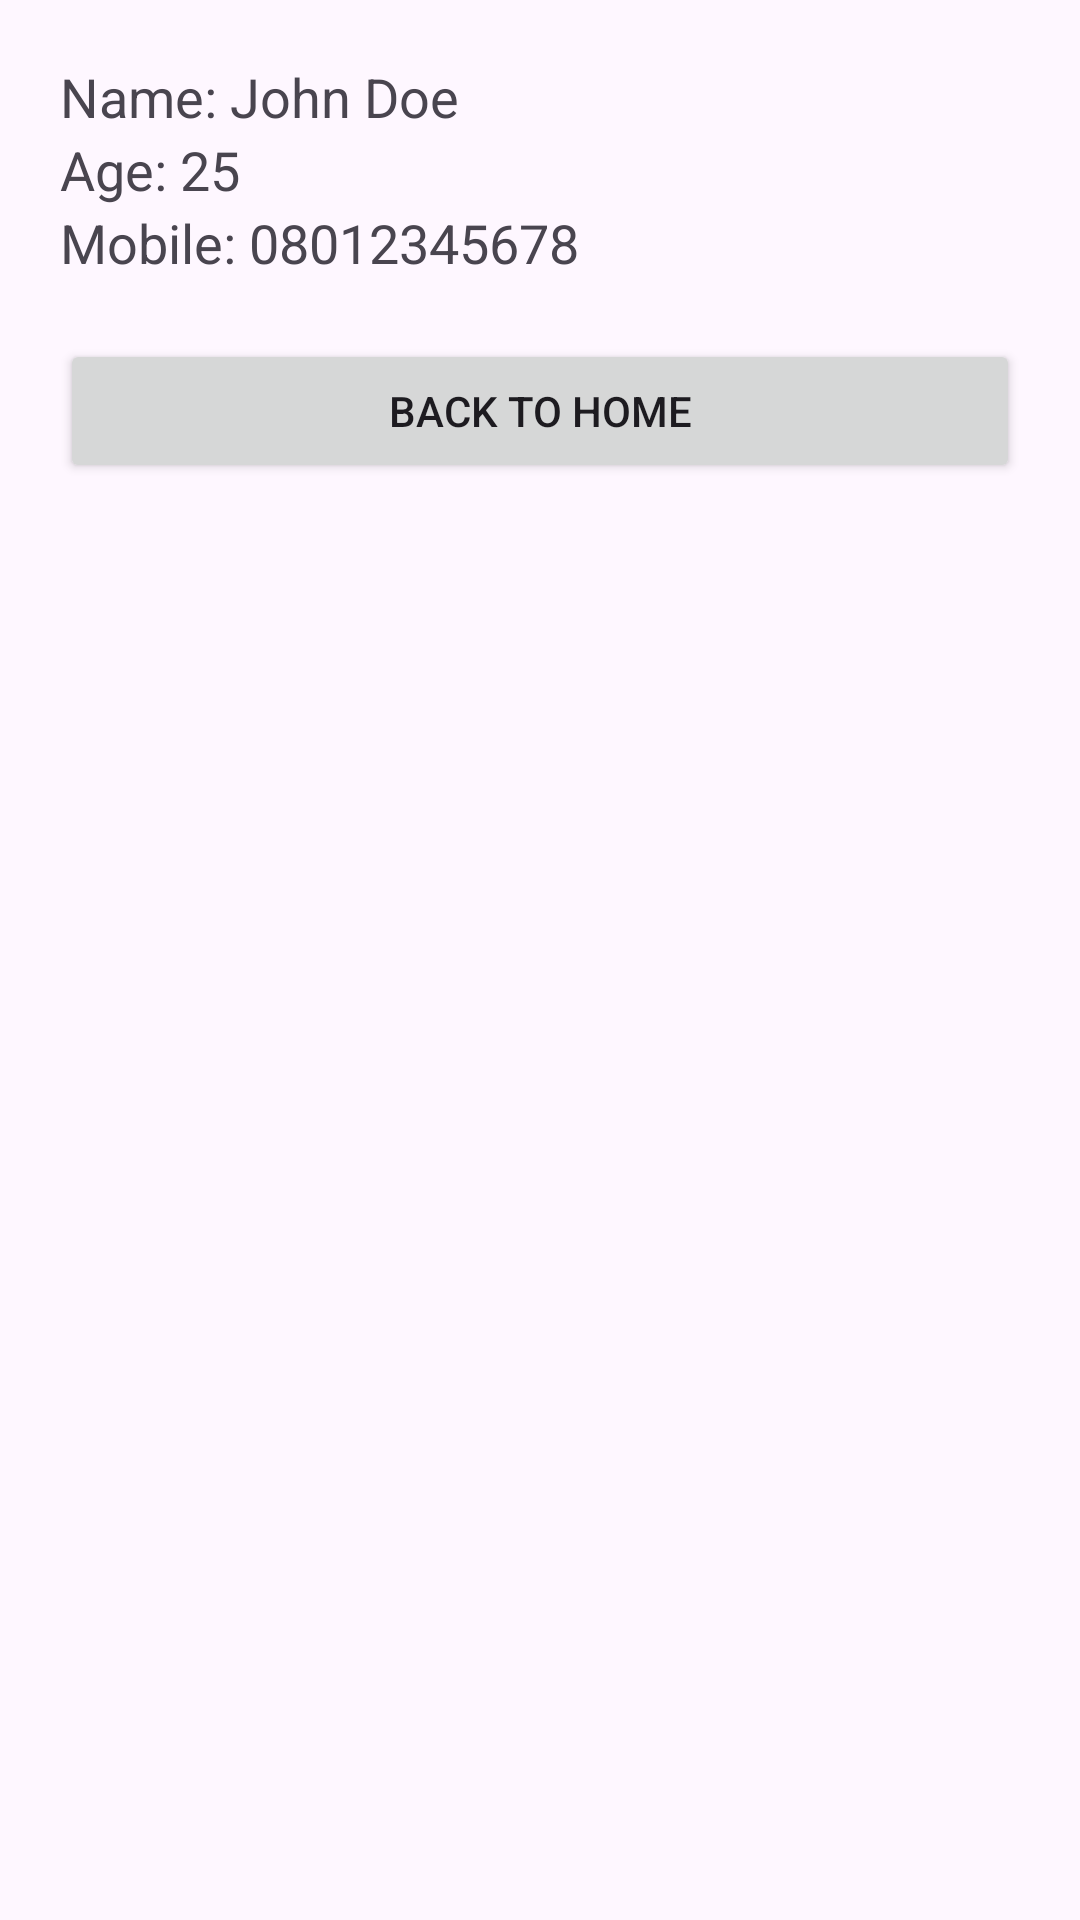

This screen was rendered from an Android layout file. Write that file and the resources it references.
<!-- AndroidManifest.xml: application theme Theme.OkonApp -->
<!-- res/layout/activity_page1.xml -->
<?xml version="1.0" encoding="utf-8"?>
<LinearLayout xmlns:android="http://schemas.android.com/apk/res/android"
    android:layout_width="match_parent"
    android:layout_height="match_parent"
    android:orientation="vertical"
    android:padding="20dp">

    <TextView
        android:layout_width="wrap_content"
        android:layout_height="wrap_content"
        android:text="Name: John Doe"
        android:textSize="18sp"/>

    <TextView
        android:layout_width="wrap_content"
        android:layout_height="wrap_content"
        android:text="Age: 25"
        android:textSize="18sp"/>

    <TextView
        android:layout_width="wrap_content"
        android:layout_height="wrap_content"
        android:text="Mobile: 08012345678"
        android:textSize="18sp"/>

    <Button
        android:id="@+id/btnHome"
        android:layout_width="match_parent"
        android:layout_height="wrap_content"
        android:text="Back to Home"
        android:layout_marginTop="20dp"/>

</LinearLayout>
<!-- resources referenced by this layout -->
<resources>
  <style name="Theme.OkonApp" parent="Base.Theme.OkonApp" />
  <style name="Base.Theme.OkonApp" parent="Theme.Material3.DayNight.NoActionBar">
          
          
      </style>
</resources>
